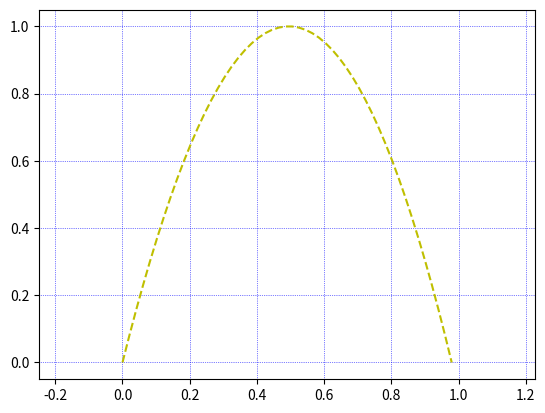

Source code (Python):
from math import sqrt, sin, cos, pi

import numpy as np
from scipy.constants import g as G
from scipy.integrate import odeint
import matplotlib.pyplot as plt


def model_dimensionless_quantities(y, t, a, b, alpha):
    """
    Модель запуска тела под углом к горизонту с учетом сопротивления воздуха.
    Безразмерные единицы измерения.
    Связанные ОДУ (вектор).
    Параметры a, b, alpha передаются при вызове решателя.
    """
    print(f"y={y}")
    xx, yy, vx, vy = y
    dxdt = vx / (2.0 * cos(alpha))
    dydt = (2.0 * vy) / sin(alpha)

    dvxdt = -a * vx * sin(alpha)
    - b * vx * sin(alpha) * sqrt(vx**2 + vy**2)
    dvydt = -sin(alpha)
    - a * vy * sin(alpha)
    - b * sin(alpha) * vy * sqrt(vx**2 + vy**2)
    return [dxdt, dydt, dvxdt, dvydt]


def modeling_dimensionless_quantities_odeint():
    """
    Dimensionless quantities - безразмерные единицы.
    Моделирование в безразмерных единицах и решение решателем из numpy.
    """
    # зонд - шаровид.  формы
    DRAG_COEFFICIENT = 0.5  # c, шар
    k1 = 0.2
    k2 = 0.5 * DRAG_COEFFICIENT * pi * 0.25 * 0.25 * 1.29

    m = 120.0
    g = G

    v_plane = 0.0
    v0 = 123

    angle = 88.0  # в градусах
    alpha = angle * (pi / 180.0)

    v0x = cos(alpha) + v_plane  # + начальная скорость самолета
    v0y = sin(alpha)
    X0 = 0
    Y0 = 0  # начальная высота

    a = (k1 * v0) / (m * g)
    b = (k2 * v0 * v0) / (m * g)

    # TODO: добавить нач. скорость самолета в безразмерные и нач. высоту
    y0 = (X0, Y0, v0x, v0y)
    print(f"start y0={y0}")
    t = np.linspace(0.0, 2.0, 50)

    # решение решателем odeint
    solution_odeint = odeint(
            func=model_dimensionless_quantities,
            y0=y0,
            t=t,
            args=(a, b, alpha)
        )
    X = solution_odeint[:, 0]
    Y = solution_odeint[:, 1]
    VX = solution_odeint[:, 2]
    VY = solution_odeint[:, 3]

    for x, y, vx, vy in zip(X, Y, VX, VY):
        print(f"x={x}, y={y}, vx={vx}, vy={vy}")

    plt.plot(X, Y, 'y--')
    # обязательно настроить, иначе график будет отображаться криво
    plt.axis('equal')
    plt.grid(
        color='b',
        linestyle=':',
        linewidth=0.5
    )
    plt.show()


if __name__ == "__main__":
    modeling_dimensionless_quantities_odeint()
